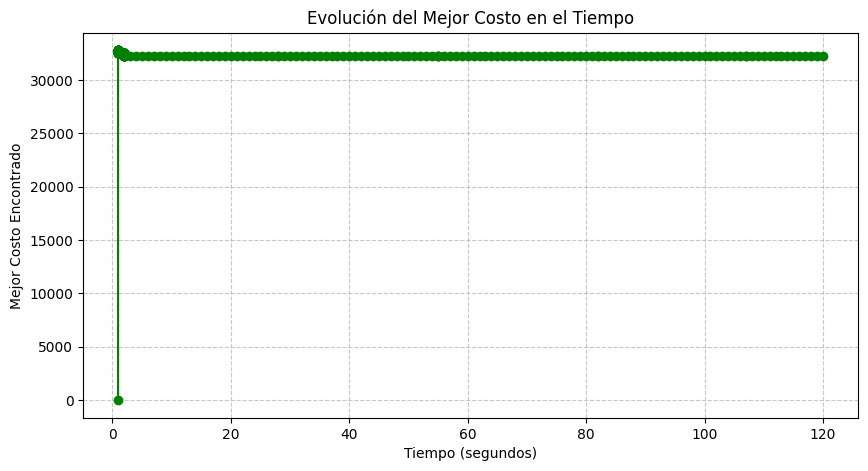

The file beside this chart, header and first rows:
Tiempo (s), Mejor Costo
1, 0
1, 32779
1, 32777
1, 32775
1, 32773
1, 32772
1, 32770
1, 32768
1, 32767
1, 32765
1, 32763
1, 32762
1, 32760
1, 32758
1, 32756
1, 32755
1, 32753
1, 32751
1, 32750
1, 32748
1, 32746
1, 32744
1, 32743
1, 32741
1, 32739
1, 32738
1, 32736
1, 32734
1, 32732
1, 32731
1, 32729
1, 32727
1, 32726
1, 32724
1, 32722
1, 32720
1, 32719
1, 32717
1, 32715
1, 32714
1, 32712
1, 32710
1, 32709
1, 32707
1, 32705
1, 32703
1, 32702
1, 32700
1, 32698
1, 32697
1, 32695
1, 32693
1, 32691
1, 32690
1, 32688
1, 32686
1, 32685
1, 32683
1, 32681
1, 32679
... 372 more rows
